Image classification data set "dataset" (l33klin/tensorflow_image_claadifier_demo on GitHub). Class labels (2): bite, no bite.

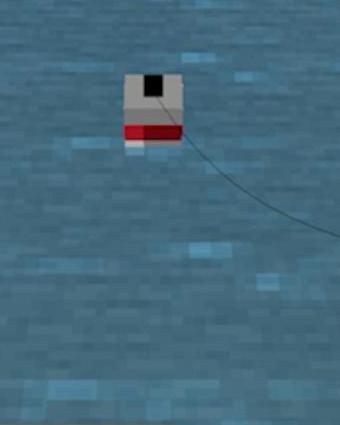
Label: no bite

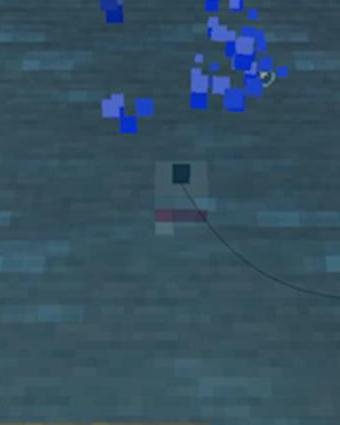
Label: bite

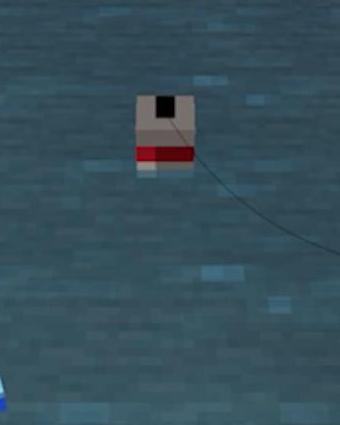
Label: no bite

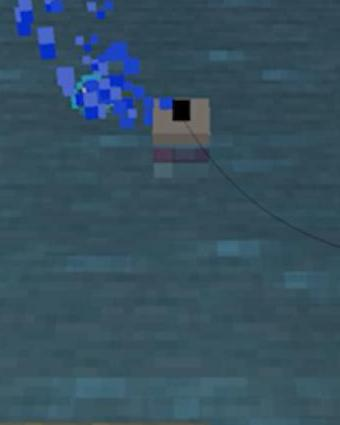
Label: bite

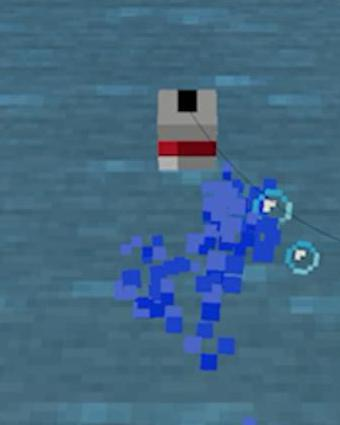
Label: no bite

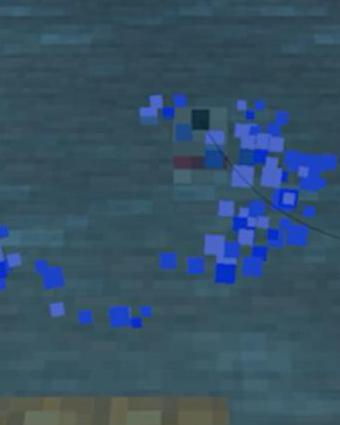
Label: bite
